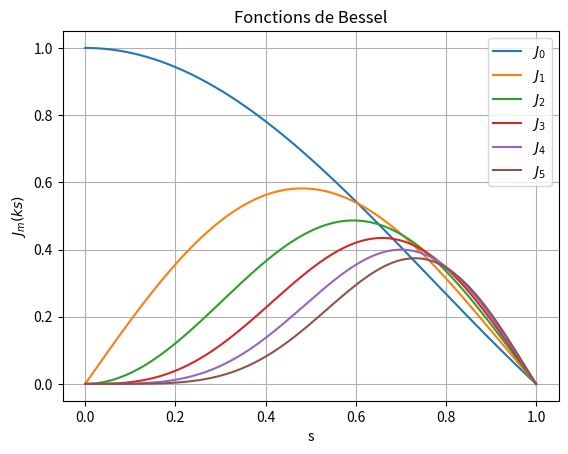

Python code for this plot:
"""

@author: Alexandre Nuyt

"""

import numpy as np
import matplotlib.pyplot as plt
from scipy.special import jv, jn_zeros

A = 1.0
L = 1.0
m_values = [0, 1, 2, 3, 4,5]
s_values = np.linspace(0, L, 1000)
def J(s, m):
    return A * jv(m, s)
"""
Les valeurs propres sont données par les zéros des fonctions de Bessel
""" 
for m in m_values:
    # Racines Bessel
    zeros = jn_zeros(m, L)
    print("Vap pour m ="f'{m}')
    for zero in zeros:
        print(round(zero, 5)) #valeurs arrondies à cinq décimales
    
    plt.plot(s_values, J(s_values*zeros[0], m), label=f'$J_{m!r}$')
plt.xlabel('s')
plt.ylabel('$J_{m}(ks)$')
plt.title('Fonctions de Bessel')
plt.grid(True)
plt.legend()
plt.show()

import numpy as np
from scipy import linalg
import matplotlib.pyplot as plt

A = 1.0
n = 500
s_min = 0
s_max = 1.0
s = np.linspace(s_min, s_max, n)
h = s_max/n
m_values = [0,1,2,3,4,5]

""" 
Ici on impose comme condition initiale que df(s)/ds en s=0 vaut 0 et que 
f(s_n) = 0 en s = 1
"""
def matrix_A_1(n, h, m):
    if m % 2 == 0:
        A_1 = np.zeros((n,n))            
        for i in range(n):
            if i == 0:
                A_1[i, i] = -2
                A_1[i,i+1] = 2
            elif i == n - 1:
                A_1[i, i] = 2*h
            else:
                A_1[i, i-1] = -1*s[i]
                A_1[i, i] = 0
                A_1[i, i+1] = 1*s[i]
    else: 
        A_1 = np.zeros((n,n))
        for i in range(n):
            if i == 0:
                A_1[i, i] = 2*h
            elif i == n - 1:
                A_1[i, i] = 2*h
            else:
                A_1[i, i-1] = -1*s[i]
                A_1[i, i] = 0
                A_1[i, i+1] = 1*s[i]
    return (1 / (2*h)) * A_1

"""
On impose les premières et dernières lignes à zéro afin de faire valoir les
 conditions aux bords
"""
def matrix_A_2(n, h):
    A_2 = np.zeros((n,n))
    for i in range(n):
        if i == 0:
            A_2[i, i] = 0
        elif i == n - 1:
            A_2[i, i] = 0
        else:
            A_2[i, i-1] = 1*s[i]**2
            A_2[i, i] = -2*s[i]**2
            A_2[i, i+1] = 1*s[i]**2
    return (1 / h**2) * A_2

def matrix_A_3(n,h,m):
    A_3 = np.zeros((n,n))
    for i in range(n):
        if i == 0:
            A_3[i, i] = 0
        elif i == n - 1:
            A_3[i, i] = 0
        else:
            A_3[i,i] = 1
    return (m**2)*A_3

"""
On impose ici les valeurs que doit prendre la fonction en s=0,1
"""
import numpy as np

def matrix_B(n, h, m):
    if m % 2 == 0:
        B = np.zeros((n, n))
        for i in range(n):
            if i == 0:
                B[i, i] = 0
                B[i,i+1] = 0
            elif i == 1:
                B[i, i] = 0
            elif i == n-1:
                B[i, i] = 0
            else:
                B[i, i] = -s[i]**2
    else:
        B = np.zeros((n, n))
        for i in range(n):
            if i == 0:
                B[i, i] = 0
            elif i == 1:
                B[i, i] = 0
            elif i == n-1:
                B[i, i] = 0
            else:
                B[i, i] = -s[i]**2
    return B
"""
for m in m_values:
    A = matrix_A_1(n,h,m) + matrix_A_2(n,h) - matrix_A_3(n,h,m)
    B = matrix_B(n,h,m)

#print(A)
#print(B)

    eigenvalues, eigenvectors = linalg.eig(A, B)
    eigenvalues_sorted = sorted(eigenvalues)

    index_eigenvalues_sorted = np.argsort(eigenvalues) # renvoie les indices 
    des vap triées par ordre croissant

    plt.figure(figsize=(6, 4))
    #for i in range(0,1): 
    plt.plot(s, np.abs(eigenvectors[:, index_eigenvalues_sorted[0]]) , 
             label=f"Vecteur propre pour m = {m}")
    print(f"Pour m = {m}, 
          la première valeur propre est : {np.sqrt((eigenvalues_sorted[i]))})")

    plt.xlabel('Position')
    plt.ylabel('Amplitude')
    plt.title('Vecteurs propres numériques triés')
    plt.legend(loc='best')
    plt.grid(True)

    plt.show()
"""
first_eigenvalues = []
first_eigenvectors = []

for m in m_values:
    A = matrix_A_1(n, h, m) + matrix_A_2(n, h) - matrix_A_3(n, h, m)
    B = matrix_B(n, h, m)

    eigenvalues, eigenvectors = linalg.eig(A, B)
    eigenvalues_sorted = np.sort(eigenvalues)
    index_eigenvalues_sorted = np.argsort(eigenvalues)

    first_eigenvalues.append(round(np.real(np.sqrt(eigenvalues_sorted[0])),5))
    first_eigenvectors.append(eigenvectors[:, index_eigenvalues_sorted[0]])

#plt.figure(figsize=(8, 6))

for i, m in enumerate(m_values):
    print(f"Pour m = {m}, la première valeur propre est : {first_eigenvalues[i]}")
    
"""
plt.plot(s, np.abs(first_eigenvectors[i]), label=f"m = {m}, 
         $\omega$ = {first_eigenvalues[i]}")

plt.xlabel('Position')
plt.ylabel('Amplitude')
plt.title('Premières valeurs propres pour différentes valeurs de m')
plt.legend(loc='best')
plt.grid(True)

plt.show()
"""
